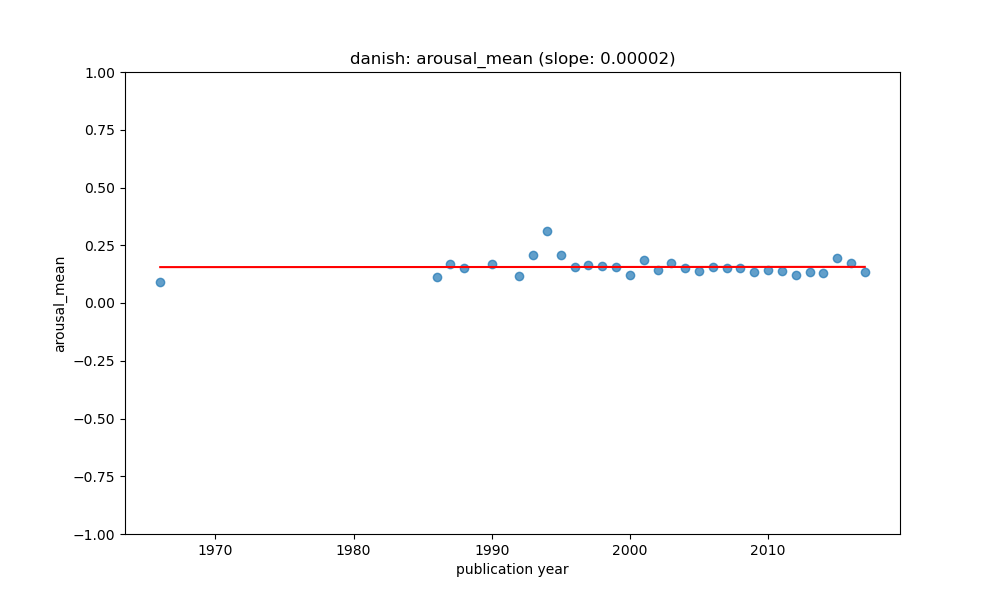

Values plotted in this chart, from the file beside it:
year, value, count, std, predicted
1966, 0.09102, 4, 0.01424, 0.1553
1986, 0.1143, 10, 0.04232, 0.1557
1987, 0.1674, 13, 0.09757, 0.1557
1988, 0.1515, 9, 0.102, 0.1558
1990, 0.1688, 6, 0.0836, 0.1558
1992, 0.1155, 3, 0.00672, 0.1558
1993, 0.2074, 5, 0.1727, 0.1559
1994, 0.311, 11, 0.3053, 0.1559
1995, 0.2066, 20, 0.2127, 0.1559
1996, 0.1549, 15, 0.1274, 0.1559
1997, 0.1625, 12, 0.1243, 0.1559
1998, 0.1582, 22, 0.1179, 0.156
1999, 0.157, 31, 0.1623, 0.156
2000, 0.1207, 15, 0.06518, 0.156
2001, 0.188, 51, 0.1073, 0.156
2002, 0.1411, 33, 0.07402, 0.156
2003, 0.1748, 53, 0.09833, 0.1561
2004, 0.1523, 102, 0.09692, 0.1561
2005, 0.1377, 66, 0.09486, 0.1561
2006, 0.1559, 131, 0.082, 0.1561
2007, 0.1503, 98, 0.09693, 0.1561
2008, 0.1523, 171, 0.09617, 0.1562
2009, 0.1323, 216, 0.07098, 0.1562
2010, 0.1409, 146, 0.09281, 0.1562
2011, 0.1364, 156, 0.06662, 0.1562
2012, 0.1202, 72, 0.05901, 0.1562
2013, 0.1324, 30, 0.09293, 0.1562
2014, 0.1279, 58, 0.07255, 0.1563
2015, 0.1969, 32, 0.185, 0.1563
2016, 0.175, 7, 0.08998, 0.1563
2017, 0.1353, 21, 0.09699, 0.1563
